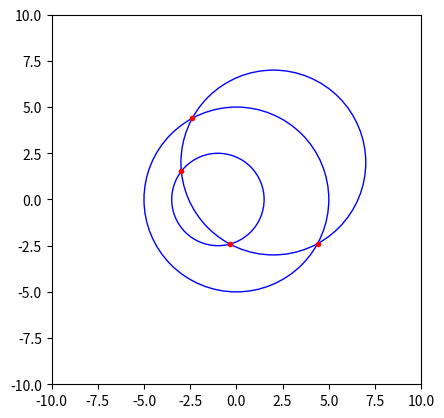

This chart was generated by the following Python code:
import math
import matplotlib.pyplot as plt

def get_intersections(x0, y0, r0, x1, y1, r1):
    # circle 1: (x0, y0), radius r0
    # circle 2: (x1, y1), radius r1

    d=math.sqrt((x1-x0)**2 + (y1-y0)**2)
    
    # non intersecting
    if d > r0 + r1 :
        return None
    # One circle within other
    if d < abs(r0-r1):
        return None
    # coincident circles
    if d == 0 and r0 == r1:
        return None
    else:
        a=(r0**2-r1**2+d**2)/(2*d)
        h=math.sqrt(r0**2-a**2)
        x2=x0+a*(x1-x0)/d   
        y2=y0+a*(y1-y0)/d   
        x3=x2+h*(y1-y0)/d     
        y3=y2-h*(x1-x0)/d 

        x4=x2-h*(y1-y0)/d
        y4=y2+h*(x1-x0)/d
        
        return (x3, y3, x4, y4)
    
    # intersection circles
x0, y0 = 0, 0
r0 = 5
x1, y1 = 2, 2
r1 = 5

# intersecting with (x1, y1) but not with (x0, y0)
x2, y2 = -1,0
r2 = 2.5

circle1 = plt.Circle((x0, y0), r0, color='b', fill=False)
circle2 = plt.Circle((x1, y1), r1, color='b', fill=False)
circle3 = plt.Circle((x2, y2), r2, color='b', fill=False)

fig, ax = plt.subplots() 
ax.set_xlim((-10, 10))
ax.set_ylim((-10, 10))
ax.add_artist(circle1)
ax.add_artist(circle2)
ax.add_artist(circle3)

intersections = get_intersections(x0, y0, r0, x1, y1, r1)
if intersections is not None:
    i_x3, i_y3, i_x4, i_y4 = intersections 
    plt.plot([i_x3, i_x4], [i_y3, i_y4], '.', color='r')
    
intersections = get_intersections(x0, y0, r0, x2, y2, r2)
if intersections is not None:
    i_x3, i_y3, i_x4, i_y4 = intersections 
    plt.plot([i_x3, i_x4], [i_y3, i_y4], '.', color='r')

intersections = get_intersections(x1, y1, r1, x2, y2, r2)
if intersections is not None:
    i_x3, i_y3, i_x4, i_y4 = intersections 
    plt.plot([i_x3, i_x4], [i_y3, i_y4], '.', color='r')

plt.gca().set_aspect('equal', adjustable='box')
plt.show()